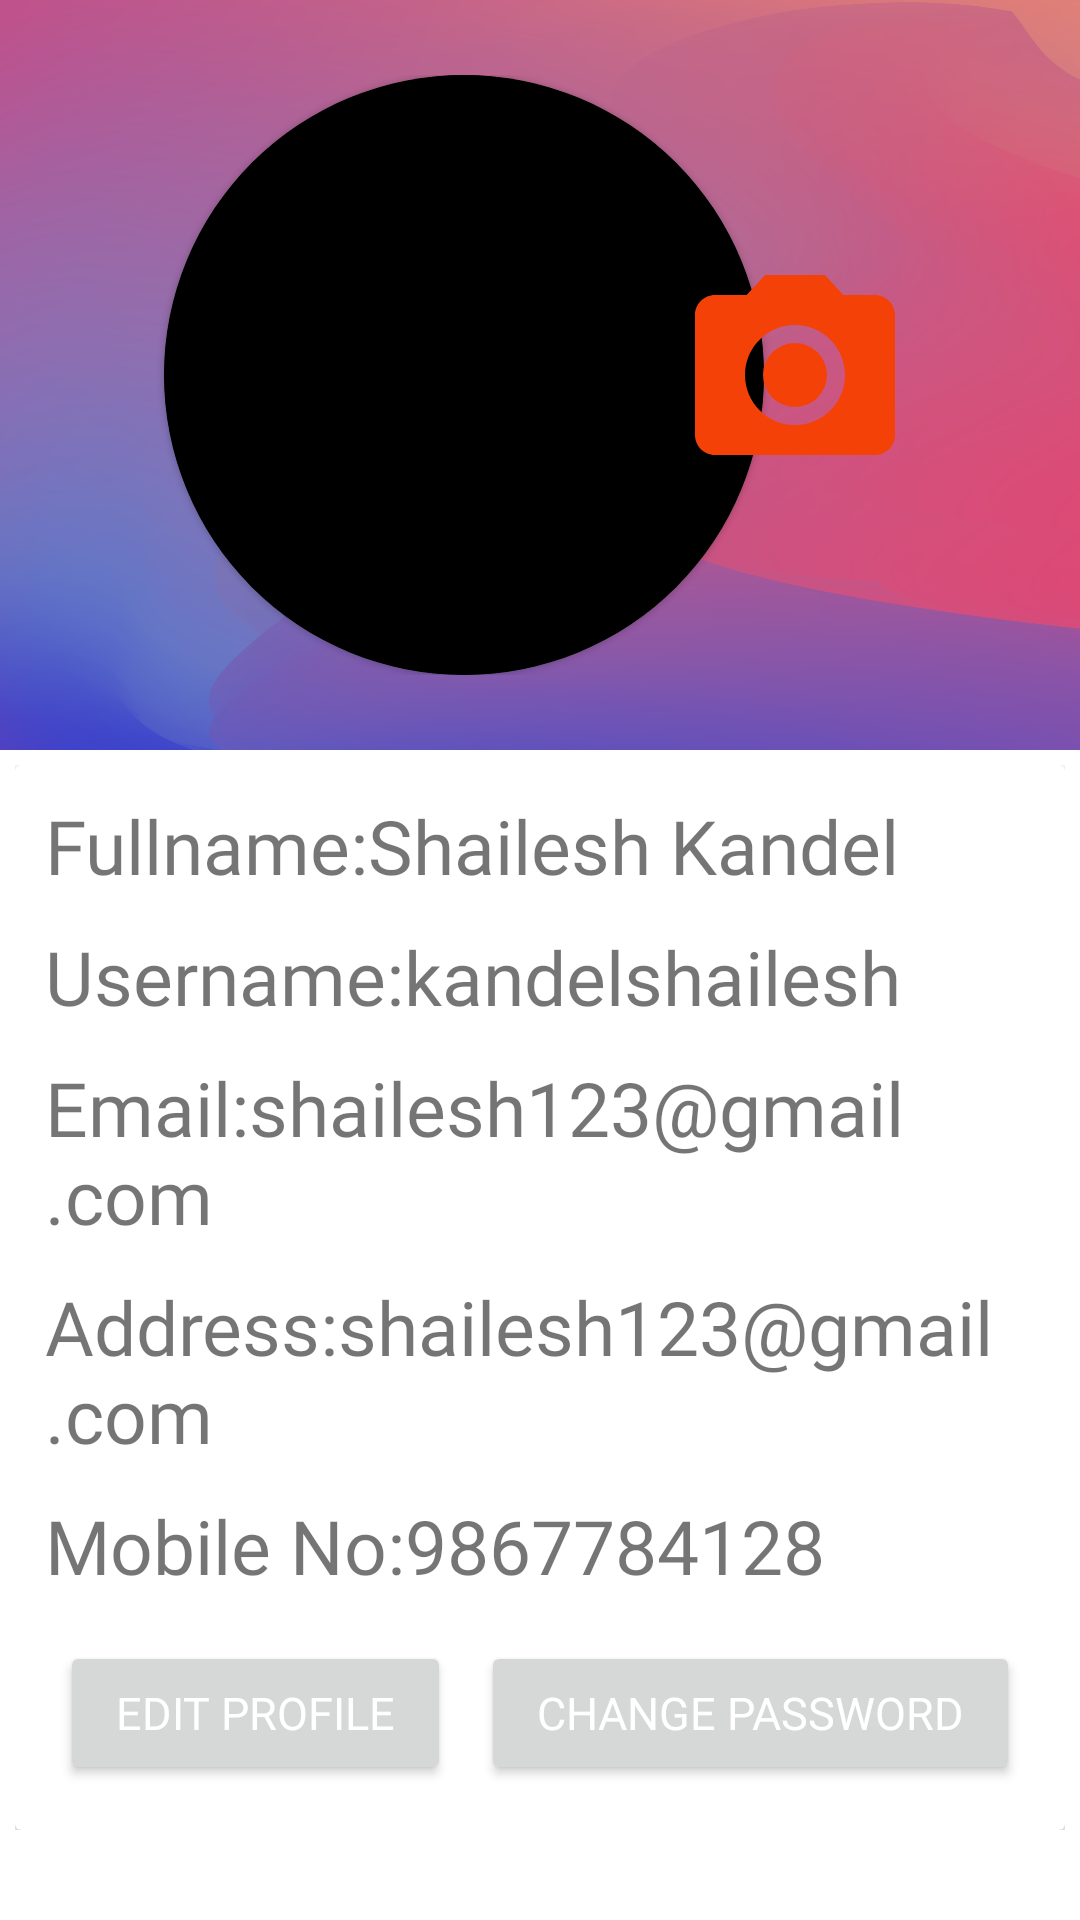

The Android layout XML behind this screen, and the referenced resources:
<!-- AndroidManifest.xml: application theme Theme.Basic -->
<!-- res/layout/fragment_profile.xml -->
<?xml version="1.0" encoding="utf-8"?>
<ScrollView xmlns:app="http://schemas.android.com/apk/res-auto"
    xmlns:tools="http://schemas.android.com/tools"
    android:layout_height="match_parent"
    android:layout_width="match_parent"
    xmlns:android="http://schemas.android.com/apk/res/android">
    <LinearLayout
        android:layout_width="match_parent"
        android:layout_height="match_parent"
        tools:context=".ui.ProfileFragment"
        android:orientation="vertical">
        <LinearLayout
            android:layout_width="match_parent"
            android:layout_height="250dp"
            android:background="@drawable/background"
            android:orientation="horizontal"
            >
            <LinearLayout
                android:layout_width="match_parent"
                android:layout_height="wrap_content"
                android:layout_gravity="center"
                android:gravity="center"
                >
                <com.google.android.material.card.MaterialCardView
                    android:layout_width="200dp"
                    android:layout_height="200dp"
                    app:cardCornerRadius="100dp"
                    app:strokeWidth="1dp"
                    android:elevation="20dp"
                    app:strokeColor="@color/black">
                    <ImageView
                        android:layout_width="fill_parent"
                        android:layout_height="fill_parent"
                        android:id="@+id/profile_image"
                        android:scaleType="fitXY"
                        android:src="@drawable/button_bg" />
                </com.google.android.material.card.MaterialCardView>
                <ImageView
                    android:layout_width="80dp"
                    android:layout_height="120dp"
                    android:translationZ="20dp"
                    android:layout_marginLeft="-30dp"
                    android:id="@+id/change_profile_icon"
                    android:src="@drawable/ic_baseline_camera_alt_24">
                </ImageView>
            </LinearLayout>
        </LinearLayout>
        <LinearLayout
            android:layout_width="match_parent"
            android:orientation="vertical"
            android:padding="5dp"
            android:layout_height="wrap_content">
            <androidx.cardview.widget.CardView
                android:layout_width="match_parent"
                android:layout_height="wrap_content"
                app:cardElevation="10dp"
                >
                <LinearLayout
                    android:layout_width="match_parent"
                    android:orientation="vertical"
                    android:padding="5dp"
                    android:layout_height="wrap_content">
                    <LinearLayout
                        android:layout_width="match_parent"
                        android:padding="5dp"
                        android:layout_height="wrap_content">
                        <TextView
                            android:id="@+id/profile_fullname"
                            android:layout_width="match_parent"
                            android:layout_height="wrap_content"
                            android:fontFamily="@font/work_sans"
                            android:text="Fullname:Shailesh Kandel"
                            android:textSize="25dp"></TextView>
                    </LinearLayout>
                    <LinearLayout
                        android:layout_width="match_parent"
                        android:padding="5dp"
                        android:layout_height="wrap_content">
                        <TextView
                            android:layout_width="match_parent"
                            android:layout_height="wrap_content"
                            android:id="@+id/profile_username"
                            android:textSize="25dp"
                            android:fontFamily="@font/work_sans"
                            android:text="Username:kandelshailesh">
                        </TextView>
                    </LinearLayout>
                    <LinearLayout
                        android:layout_width="match_parent"
                        android:padding="5dp"
                        android:layout_height="wrap_content">
                        <TextView
                            android:layout_width="match_parent"
                            android:layout_height="wrap_content"
                            android:id="@+id/profile_email"
                            android:textSize="25dp"
                            android:fontFamily="@font/work_sans"
                            android:text="Email:shailesh123@gmail.com">
                        </TextView>
                    </LinearLayout>
                    <LinearLayout
                        android:layout_width="match_parent"
                        android:padding="5dp"
                        android:layout_height="wrap_content">
                        <TextView
                            android:layout_width="match_parent"
                            android:layout_height="wrap_content"
                            android:id="@+id/profile_address"
                            android:textSize="25dp"
                            android:fontFamily="@font/work_sans"
                            android:text="Address:shailesh123@gmail.com">
                        </TextView>
                    </LinearLayout>
                    <LinearLayout
                        android:layout_width="match_parent"
                        android:padding="5dp"
                        android:layout_height="wrap_content">
                        <TextView
                            android:layout_width="match_parent"
                            android:layout_height="wrap_content"
                            android:id="@+id/profile_phone"
                            android:textSize="25dp"
                            android:fontFamily="@font/work_sans"
                            android:text="Mobile No:9867784128">
                        </TextView>
                    </LinearLayout>
                    <LinearLayout
                        android:layout_width="match_parent"
                        android:padding="10dp"
                        android:orientation="horizontal"
                        android:layout_height="wrap_content">
                        <Button
                            android:layout_width="wrap_content"
                            android:layout_height="wrap_content"
                            android:id="@+id/profile_editBtn"
                            android:textColor="@color/white"
                            android:textSize="15dp"
                            android:layout_weight="0.5"
                            android:fontFamily="@font/work_sans"
                            android:text="EDIT PROFILE">
                        </Button>
                        <Button
                            android:layout_width="wrap_content"
                            android:layout_height="wrap_content"
                            android:id="@+id/profile_changePasswordBtn"
                            android:layout_weight="0.5"
                            android:layout_marginLeft="10dp"
                            android:textSize="15dp"
                            android:textColor="@color/white"
                            android:fontFamily="@font/work_sans"
                            android:text="CHANGE PASSWORD">
                        </Button>
                    </LinearLayout>
                </LinearLayout>
            </androidx.cardview.widget.CardView>
        </LinearLayout>
    </LinearLayout>
</ScrollView>
<!-- resources referenced by this layout -->
<resources>
  <color name="black">#FF000000</color>
  <color name="white">#FFFFFFFF</color>
  <!-- drawable background: png bitmap (drawable, 347769 bytes) -->
  <!-- drawable button_bg (drawable) -->
  <?xml version="1.0" encoding="utf-8"?>
  <shape xmlns:android="http://schemas.android.com/apk/res/android">
  <solid android:color="@color/black">
  
  </solid>
      <corners android:radius="40dp"></corners>
  
  </shape>
  <!-- drawable ic_baseline_camera_alt_24 (drawable) -->
  <vector android:height="24dp" android:tint="@color/amount"
      android:viewportHeight="24" android:viewportWidth="24"
      android:width="24dp" xmlns:android="http://schemas.android.com/apk/res/android">
      <path android:fillColor="@android:color/white" android:pathData="M12,12m-3.2,0a3.2,3.2 0,1 1,6.4 0a3.2,3.2 0,1 1,-6.4 0"/>
      <path android:fillColor="@android:color/white" android:pathData="M9,2L7.17,4L4,4c-1.1,0 -2,0.9 -2,2v12c0,1.1 0.9,2 2,2h16c1.1,0 2,-0.9 2,-2L22,6c0,-1.1 -0.9,-2 -2,-2h-3.17L15,2L9,2zM12,17c-2.76,0 -5,-2.24 -5,-5s2.24,-5 5,-5 5,2.24 5,5 -2.24,5 -5,5z"/>
  </vector>
  <style name="Theme.Basic" parent="Theme.MaterialComponents.DayNight.DarkActionBar">
          
          <item name="colorPrimary">@color/amount</item>
          <item name="colorPrimaryVariant">@color/amount</item>
          <item name="colorOnPrimary">@color/amount</item>
          
          <item name="colorSecondary">@color/teal_200</item>
          <item name="colorSecondaryVariant">@color/teal_700</item>
          <item name="colorOnSecondary">@color/black</item>
          
          <item name="android:statusBarColor" tools:targetApi="l">?attr/colorPrimaryVariant</item>
          
      </style>
  <color name="amount">#F44108</color>
  <color name="teal_200">#FF03DAC5</color>
  <color name="teal_700">#FF018786</color>
</resources>
